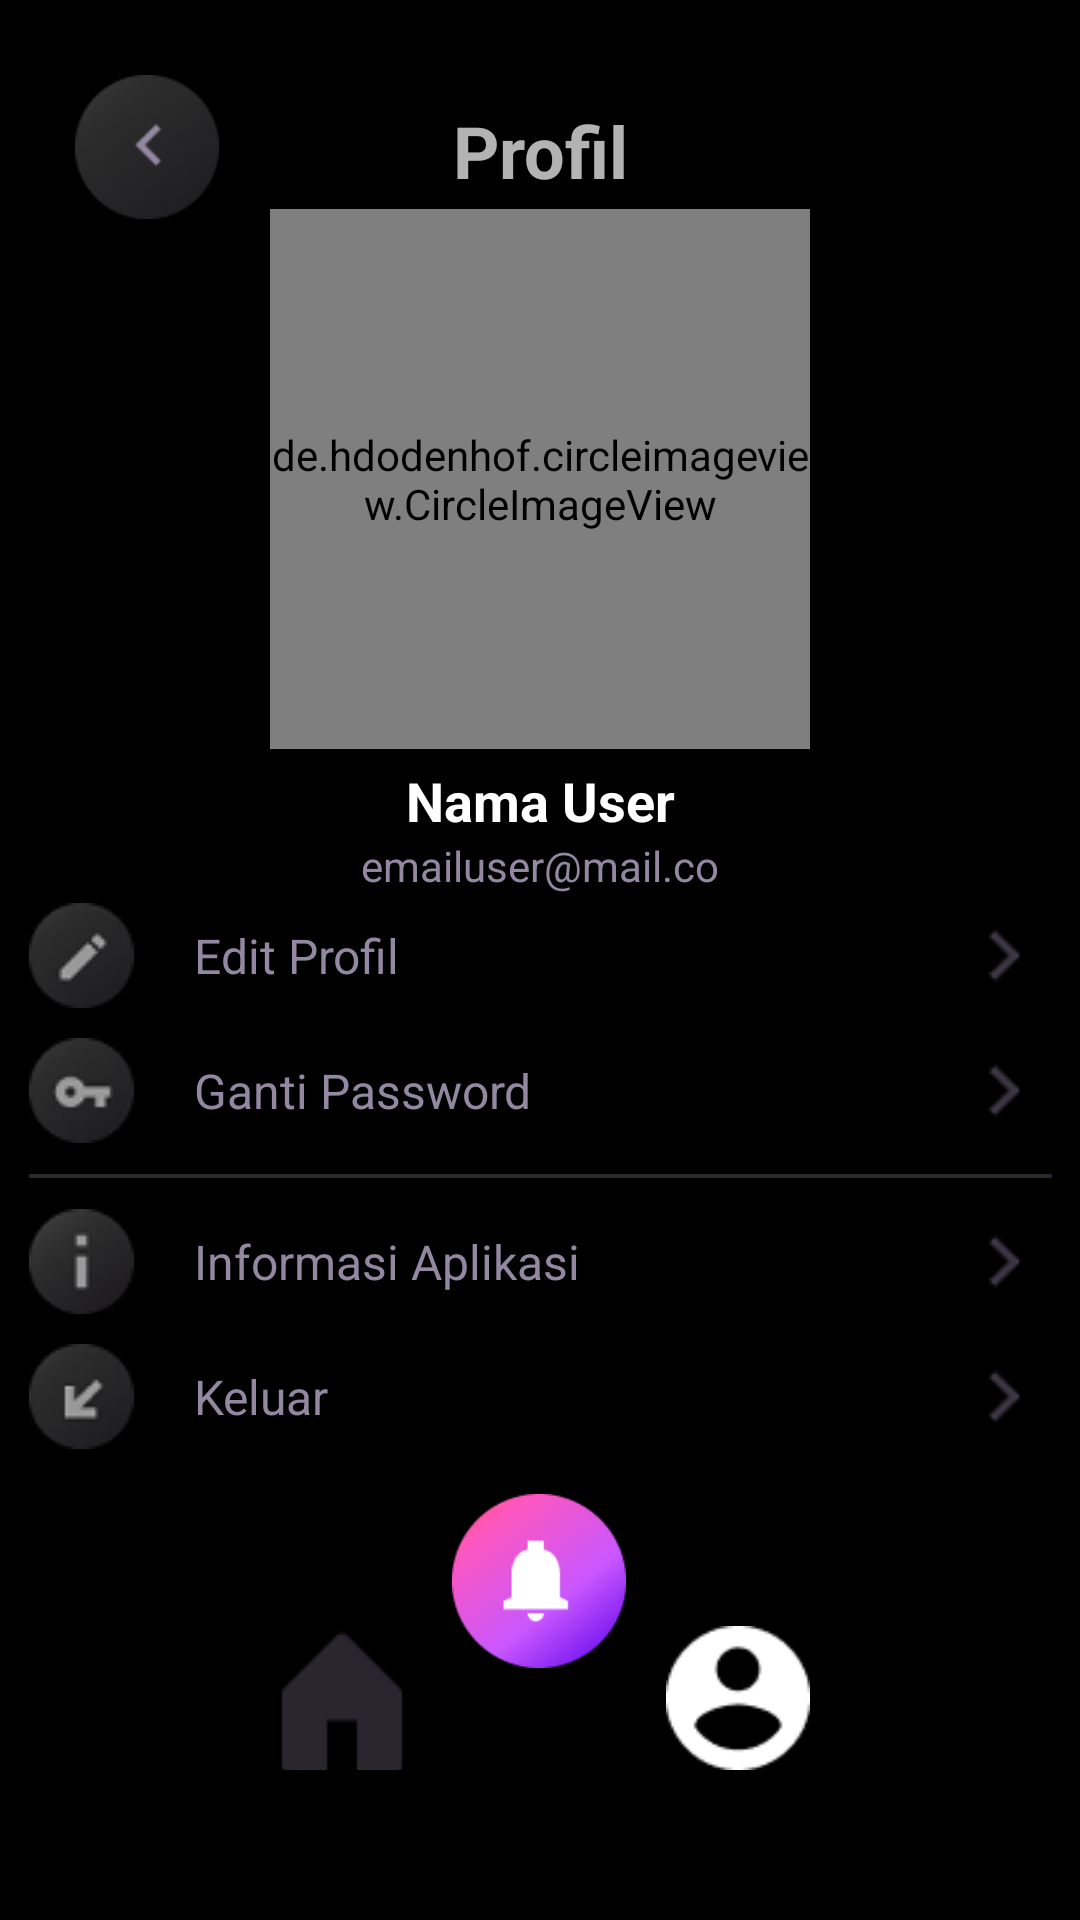

Write the Android layout XML for this screen, with the resource values it uses.
<!-- AndroidManifest.xml: application theme Theme.Coller -->
<!-- res/layout/activity_profil.xml -->
<?xml version="1.0" encoding="utf-8"?>
<androidx.constraintlayout.widget.ConstraintLayout xmlns:android="http://schemas.android.com/apk/res/android"
    xmlns:app="http://schemas.android.com/apk/res-auto"
    xmlns:tools="http://schemas.android.com/tools"
    android:layout_width="match_parent"
    android:layout_height="match_parent"
    android:background="@color/black"
    tools:context=".ProfilActivity">

    <ImageButton
        android:id="@+id/btn_back_profil"
        android:layout_width="48dp"
        android:layout_height="48dp"
        android:layout_marginStart="25dp"
        android:layout_marginTop="25dp"
        android:background="@null"
        android:scaleType="fitXY"
        app:layout_constraintStart_toStartOf="parent"
        app:layout_constraintTop_toTopOf="parent"
        app:srcCompat="@drawable/btn_back"
        tools:ignore="SpeakableTextPresentCheck" />

    <ImageButton
        android:id="@+id/btn_home_prof"
        android:layout_width="48dp"
        android:layout_height="48dp"
        android:layout_marginStart="90dp"
        android:layout_marginBottom="50dp"
        android:background="@null"
        app:layout_constraintBottom_toBottomOf="parent"
        app:layout_constraintStart_toStartOf="parent"
        app:srcCompat="@drawable/btnhome_off"
        tools:ignore="SpeakableTextPresentCheck" />

    <ImageButton
        android:id="@+id/btn_profil_prof"
        android:layout_width="48dp"
        android:layout_height="48dp"
        android:layout_marginEnd="90dp"
        android:layout_marginBottom="50dp"
        android:background="@null"
        android:scaleType="fitXY"
        app:layout_constraintBottom_toBottomOf="parent"
        app:layout_constraintEnd_toEndOf="parent"
        app:srcCompat="@drawable/btnprof_on"
        tools:ignore="SpeakableTextPresentCheck" />

    <TextView
        android:id="@+id/textView10"
        android:layout_width="wrap_content"
        android:layout_height="wrap_content"
        android:layout_marginTop="34dp"
        android:text="Profil"
        android:textSize="24sp"
        android:textStyle="bold"
        app:layout_constraintEnd_toEndOf="parent"
        app:layout_constraintHorizontal_bias="0.5"
        app:layout_constraintStart_toStartOf="parent"
        app:layout_constraintTop_toTopOf="parent" />

    <androidx.constraintlayout.widget.ConstraintLayout
        android:layout_width="wrap_content"
        android:layout_height="wrap_content"
        app:layout_constraintBottom_toTopOf="@+id/btn_editprof"
        app:layout_constraintEnd_toEndOf="parent"
        app:layout_constraintHorizontal_bias="0.5"
        app:layout_constraintStart_toStartOf="parent"
        app:layout_constraintTop_toBottomOf="@+id/textView10">

        <de.hdodenhof.circleimageview.CircleImageView
            android:id="@+id/foto_profil"
            android:layout_width="180dp"
            android:layout_height="180dp"
            android:src="@drawable/foto_profil"
            app:civ_border_color="#2A2630"
            app:civ_border_width="11dp"
            app:layout_constraintEnd_toEndOf="parent"
            app:layout_constraintHorizontal_bias="0.5"
            app:layout_constraintStart_toStartOf="parent"
            app:layout_constraintTop_toTopOf="parent" />

        <TextView
            android:id="@+id/tvNama_profil"
            android:layout_width="wrap_content"
            android:layout_height="wrap_content"
            android:layout_marginTop="5dp"
            android:text="Nama User"
            android:textColor="@color/white"
            android:textSize="18sp"
            android:textStyle="bold"
            app:layout_constraintEnd_toEndOf="parent"
            app:layout_constraintHorizontal_bias="0.5"
            app:layout_constraintStart_toStartOf="parent"
            app:layout_constraintTop_toBottomOf="@+id/foto_profil" />

        <TextView
            android:id="@+id/tvEmail_profil"
            android:layout_width="wrap_content"
            android:layout_height="wrap_content"
            android:text="emailuser@mail.co"
            android:textColor="#9388A2"
            app:layout_constraintEnd_toEndOf="parent"
            app:layout_constraintHorizontal_bias="0.5"
            app:layout_constraintStart_toStartOf="parent"
            app:layout_constraintTop_toBottomOf="@+id/tvNama_profil" />

    </androidx.constraintlayout.widget.ConstraintLayout>


    <Button
        android:id="@+id/btn_logout"
        android:layout_width="341dp"
        android:layout_height="35dp"
        android:layout_marginBottom="15dp"
        android:background="@color/black"
        android:drawableLeft="@drawable/btn_keluar"
        android:drawableRight="@drawable/arrow_right"
        android:scaleType="fitXY"
        android:text="     Keluar"
        android:textAlignment="textStart"
        android:textAllCaps="false"
        android:textColor="#9388A2"
        android:textSize="16sp"
        app:layout_constraintBottom_toTopOf="@+id/btn_ring"
        app:layout_constraintEnd_toEndOf="parent"
        app:layout_constraintHorizontal_bias="0.5"
        app:layout_constraintStart_toStartOf="parent" />

    <Button
        android:id="@+id/btn_infoapps"
        android:layout_width="341dp"
        android:layout_height="35dp"
        android:layout_marginBottom="10dp"
        android:background="@color/black"
        android:drawableLeft="@drawable/btn_infoapp"
        android:drawableRight="@drawable/arrow_right"
        android:scaleType="fitXY"
        android:text="     Informasi Aplikasi"
        android:textAlignment="textStart"
        android:textAllCaps="false"
        android:textColor="#9388A2"
        android:textSize="16sp"
        app:layout_constraintBottom_toTopOf="@+id/btn_logout"
        app:layout_constraintEnd_toEndOf="parent"
        app:layout_constraintHorizontal_bias="0.5"
        app:layout_constraintStart_toStartOf="parent" />

    <Button
        android:id="@+id/btn_changepass"
        android:layout_width="341dp"
        android:layout_height="35dp"
        android:layout_marginBottom="10dp"
        android:background="@color/black"
        android:drawableLeft="@drawable/btn_changepass"
        android:drawableRight="@drawable/arrow_right"
        android:scaleType="fitXY"
        android:text="     Ganti Password"
        android:textAlignment="textStart"
        android:textAllCaps="false"
        android:textColor="#9388A2"
        android:textSize="16sp"
        app:layout_constraintBottom_toTopOf="@+id/imageView3"
        app:layout_constraintEnd_toEndOf="parent"
        app:layout_constraintHorizontal_bias="0.5"
        app:layout_constraintStart_toStartOf="parent" />

    <Button
        android:id="@+id/btn_editprof"
        android:layout_width="341dp"
        android:layout_height="35dp"
        android:layout_marginBottom="10dp"
        android:background="@color/black"
        android:drawableLeft="@drawable/btn_editprof"
        android:drawableRight="@drawable/arrow_right"
        android:scaleType="fitXY"
        android:text="     Edit Profil"
        android:textAlignment="textStart"
        android:textAllCaps="false"
        android:textColor="#9388A2"
        android:textSize="16sp"
        app:layout_constraintBottom_toTopOf="@+id/btn_changepass"
        app:layout_constraintEnd_toEndOf="parent"
        app:layout_constraintHorizontal_bias="0.5"
        app:layout_constraintStart_toStartOf="parent" />

    <ImageButton
        android:id="@+id/btn_ring"
        android:layout_width="58dp"
        android:layout_height="58dp"
        android:layout_marginBottom="84dp"
        android:background="@null"
        android:scaleType="fitXY"
        app:layout_constraintBottom_toBottomOf="parent"
        app:layout_constraintEnd_toStartOf="@+id/btn_profil_prof"
        app:layout_constraintHorizontal_bias="0.487"
        app:layout_constraintStart_toEndOf="@+id/btn_home_prof"
        app:srcCompat="@drawable/btn_ring" />

    <ImageView
        android:id="@+id/imageView3"
        android:layout_width="341dp"
        android:layout_height="wrap_content"
        android:layout_marginBottom="10dp"
        app:layout_constraintBottom_toTopOf="@+id/btn_infoapps"
        app:layout_constraintEnd_toEndOf="parent"
        app:layout_constraintHorizontal_bias="0.5"
        app:layout_constraintStart_toStartOf="parent"
        app:srcCompat="@drawable/linebreak" />

</androidx.constraintlayout.widget.ConstraintLayout>
<!-- resources referenced by this layout -->
<resources>
  <!-- drawable arrow_right: png bitmap (drawable-v24, 478 bytes) -->
  <!-- drawable btn_back: png bitmap (drawable-v24, 3198 bytes) -->
  <!-- drawable btn_changepass: png bitmap (drawable-v24, 1853 bytes) -->
  <!-- drawable btn_editprof: png bitmap (drawable-v24, 1843 bytes) -->
  <!-- drawable btn_infoapp: png bitmap (drawable-v24, 1613 bytes) -->
  <!-- drawable btn_keluar: png bitmap (drawable-v24, 1751 bytes) -->
  <!-- drawable btn_ring: png bitmap (drawable-v24, 10167 bytes) -->
  <!-- drawable btnhome_off: png bitmap (drawable-v24, 476 bytes) -->
  <!-- drawable btnprof_on: png bitmap (drawable-v24, 854 bytes) -->
  <!-- drawable foto_profil: png bitmap (drawable-v24, 132215 bytes) -->
  <!-- drawable linebreak: png bitmap (drawable-v24, 93 bytes) -->
  <style name="Theme.Coller" parent="Theme.AppCompat.NoActionBar">
          
          <item name="colorPrimary">@color/purple_500</item>
          <item name="colorPrimaryVariant">@color/purple_700</item>
          <item name="colorOnPrimary">@color/white</item>
          
          <item name="colorSecondary">@color/teal_200</item>
          <item name="colorSecondaryVariant">@color/teal_700</item>
          <item name="colorOnSecondary">@color/black</item>
          
          <item name="android:statusBarColor" tools:targetApi="l">?attr/colorPrimaryVariant</item>
          
          <item name="fontFamily">@font/poppins</item>
      </style>
  <!-- not gathered from this repository: default colours our renderer supplied (Android Studio template values) -->
  <color name="purple_500">#FF6200EE</color>
  <color name="purple_700">#FF3700B3</color>
  <color name="teal_200">#FF03DAC5</color>
  <color name="teal_700">#FF018786</color>
  <color name="black">#FF000000</color>
  <color name="white">#FFFFFFFF</color>
</resources>
